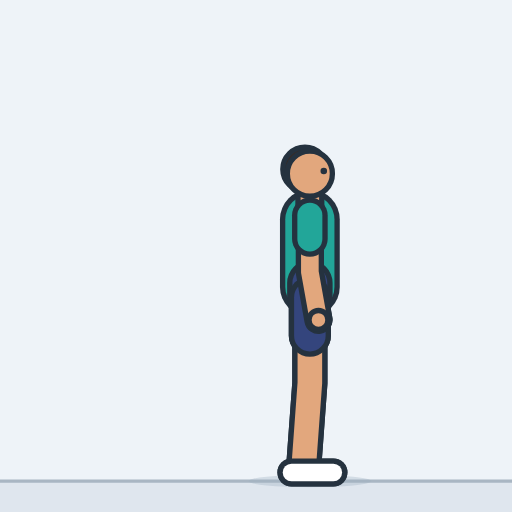
t = 0.00 s
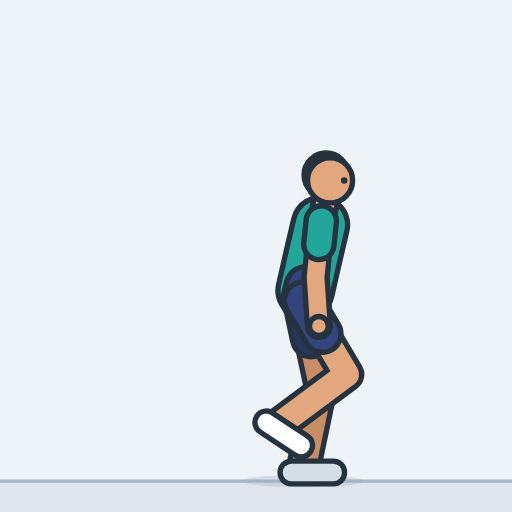
t = 0.49 s
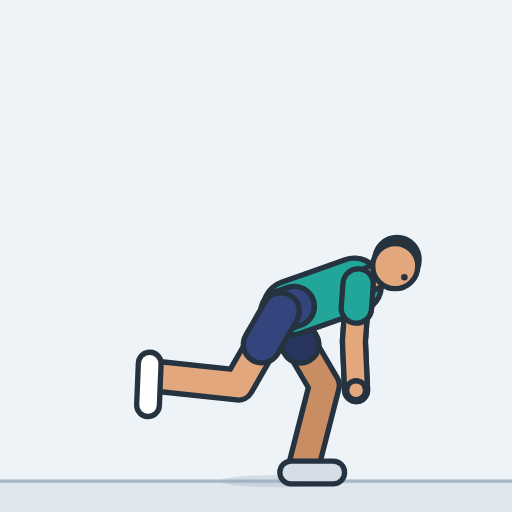
t = 1.01 s
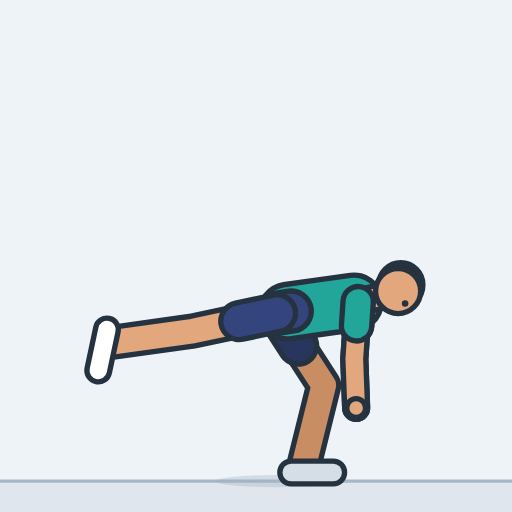
t = 1.49 s
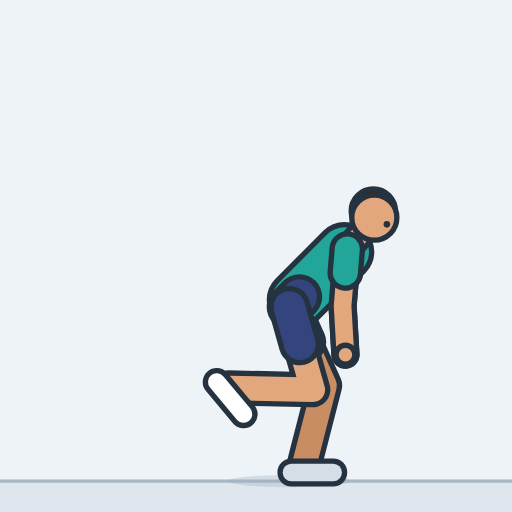
t = 2.01 s
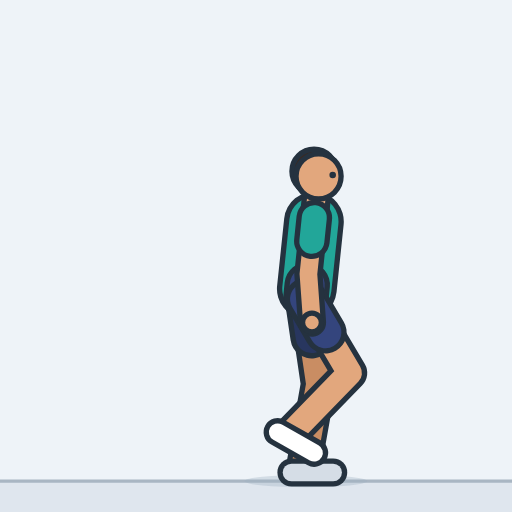
t = 2.45 s

The animated SVG that drew these frames (rendered in a browser with its animation timeline set to each time). Animation: 24 SMIL elements (animate=24); one cycle of 3.00 s, repeats indefinitely.

<svg xmlns="http://www.w3.org/2000/svg" width="260" height="260" viewBox="-151.3 -234.9 250 250" role="img" aria-label="Single-leg deadlift"><style>.s{display:none}@media (prefers-reduced-motion:reduce){.a{display:none}.s{display:inline}}polyline{fill:none;stroke-linecap:round;stroke-linejoin:round}</style><rect x="-151.3" y="-234.9" width="250" height="250" fill="#eef3f8"/><g class="a"><rect x="-151.3" y="0" width="250" height="15.1" fill="#dfe6ee"/><line x1="-151.3" y1="0" x2="98.7" y2="0" stroke="#a9b6c3" stroke-width="1.6"/><ellipse cx="0" cy="0" rx="30" ry="3" fill="#9fb0c0" opacity="0.35"><animate attributeName="cx" dur="3s" repeatCount="indefinite" values="0;0;-0.1;-0.3;-0.8;-1.4;-1.8;-1.9;-2;-2;-2.1;-2.4;-3.1;-4.5;-6.6;-8.3;-9.3;-9.8;-10;-10;-10;-10.2;-10.6;-11.3;-12.4;-13.9;-14.9;-15.5;-15.9;-16;-16;-16;-16;-16;-16;-16;-16;-16;-16;-16;-15.8;-15.5;-14.9;-14;-12.7;-11.5;-10.8;-10.3;-10.1;-10;-10;-10;-9.7;-9.1;-8;-6;-4;-2.9;-2.3;-2;-2;-2;-1.9;-1.7;-1.2;-0.6;-0.2;-0.1;0;0;0;0;0;0;0;0"/></ellipse><defs><polyline id="aarmL" points="0,-129.8 0,-102.1 4.2,-78.7"><animate attributeName="points" dur="3s" repeatCount="indefinite" values="0,-129.8 0,-102.1 4.2,-78.7;0,-129.8 0,-102.1 4.1,-78.7;0.1,-129.8 0,-102.1 4,-78.6;0.4,-129.7 -0.1,-102 3.7,-78.5;0.8,-129.4 -0.3,-101.7 3,-78.2;1.5,-129.1 -0.5,-101.4 2,-77.8;1.9,-128.8 -0.6,-101.2 1.4,-77.5;2.1,-128.7 -0.7,-101.1 1.1,-77.4;2.2,-128.6 -0.7,-101.1 1,-77.3;2.2,-128.6 -0.7,-101.1 1,-77.3;2.3,-128.6 -0.6,-101 1.1,-77.3;3,-128.3 0.2,-100.7 1.9,-77;4.8,-127.5 2,-100 3.6,-76.2;7.9,-125.7 5.2,-98.1 6.8,-74.4;12.4,-121.9 9.9,-94.2 11.4,-70.4;15.6,-117.9 13.2,-90.2 14.7,-66.3;17.3,-115.2 15,-87.4 16.4,-63.6;18,-113.8 15.7,-86 17.1,-62.2;18.3,-113.3 16,-85.6 17.3,-61.7;18.3,-113.3 16,-85.5 17.4,-61.7;18.4,-113.2 16.1,-85.4 17.4,-61.6;18.7,-112.6 16.4,-84.8 17.7,-61;19.4,-111.2 17.2,-83.4 18.5,-59.5;20.6,-108.4 18.5,-80.6 19.7,-56.8;22.2,-103.8 20.1,-75.9 21.3,-52;23.5,-97.4 21.4,-69.5 22.5,-45.6;23.8,-92.7 21.8,-64.8 22.8,-40.8;23.7,-89.7 21.8,-61.8 22.7,-37.8;23.7,-88.2 21.8,-60.3 22.6,-36.3;23.6,-87.6 21.7,-59.7 22.6,-35.7;23.6,-87.6 21.7,-59.6 22.6,-35.7;23.6,-87.6 21.7,-59.6 22.6,-35.7;23.6,-87.6 21.7,-59.6 22.6,-35.7;23.6,-87.6 21.7,-59.6 22.6,-35.7;23.6,-87.6 21.7,-59.6 22.6,-35.7;23.6,-87.6 21.7,-59.6 22.6,-35.7;23.6,-87.6 21.7,-59.6 22.6,-35.7;23.6,-87.6 21.7,-59.6 22.6,-35.7;23.6,-87.6 21.7,-59.7 22.6,-35.7;23.6,-87.8 21.7,-59.8 22.6,-35.9;23.7,-88.5 21.8,-60.6 22.7,-36.6;23.8,-90.1 21.8,-62.2 22.7,-38.2;23.8,-92.8 21.8,-64.9 22.8,-41;23.5,-97.1 21.5,-69.2 22.5,-45.3;22.5,-102.8 20.4,-75 21.5,-51.1;21,-107.5 18.8,-79.7 20.1,-55.8;19.8,-110.4 17.6,-82.6 18.9,-58.7;18.9,-112.1 16.7,-84.3 18,-60.5;18.5,-112.9 16.2,-85.2 17.6,-61.3;18.3,-113.2 16,-85.5 17.4,-61.6;18.3,-113.3 16,-85.5 17.4,-61.7;18.2,-113.4 15.9,-85.6 17.3,-61.8;17.9,-114 15.6,-86.3 17,-62.4;17,-115.7 14.6,-88 16.1,-64.1;15,-118.7 12.6,-91.1 14,-67.2;11.2,-123 8.6,-95.4 10.2,-71.6;7,-126.3 4.2,-98.7 5.9,-75;4.2,-127.8 1.4,-100.2 3.1,-76.5;2.8,-128.4 -0.1,-100.8 1.6,-77.1;2.3,-128.6 -0.6,-101 1.1,-77.3;2.2,-128.6 -0.7,-101.1 1,-77.3;2.2,-128.6 -0.7,-101.1 1,-77.4;2.1,-128.7 -0.7,-101.1 1.1,-77.4;1.8,-128.9 -0.6,-101.2 1.5,-77.6;1.4,-129.1 -0.4,-101.5 2.2,-77.9;0.7,-129.5 -0.2,-101.8 3.2,-78.3;0.3,-129.7 -0.1,-102 3.8,-78.5;0.1,-129.8 0,-102.1 4.1,-78.7;0,-129.8 0,-102.1 4.2,-78.7;0,-129.8 0,-102.1 4.2,-78.7;0,-129.8 0,-102.1 4.2,-78.7;0,-129.8 0,-102.1 4.2,-78.7;0,-129.8 0,-102.1 4.2,-78.7;0,-129.8 0,-102.1 4.2,-78.7;0,-129.8 0,-102.1 4.2,-78.7;0,-129.8 0,-102.1 4.2,-78.7"/></polyline><polyline id="asleeveL" points="0,-129.8 0,-118.2"><animate attributeName="points" dur="3s" repeatCount="indefinite" values="0,-129.8 0,-118.2;0,-129.8 0,-118.2;0.1,-129.8 0,-118.2;0.4,-129.7 0.2,-118;0.8,-129.4 0.4,-117.8;1.5,-129.1 0.7,-117.4;1.9,-128.8 0.8,-117.2;2.1,-128.7 0.9,-117.1;2.2,-128.6 1,-117.1;2.2,-128.6 1,-117;2.3,-128.6 1.1,-117;3,-128.3 1.8,-116.7;4.8,-127.5 3.6,-116;7.9,-125.7 6.8,-114.1;12.4,-121.9 11.3,-110.3;15.6,-117.9 14.6,-106.2;17.3,-115.2 16.3,-103.5;18,-113.8 17.1,-102.1;18.3,-113.3 17.3,-101.7;18.3,-113.3 17.3,-101.6;18.4,-113.2 17.4,-101.5;18.7,-112.6 17.7,-100.9;19.4,-111.2 18.5,-99.5;20.6,-108.4 19.7,-96.8;22.2,-103.8 21.3,-92.1;23.5,-97.4 22.6,-85.7;23.8,-92.7 23,-80.9;23.7,-89.7 22.9,-78;23.7,-88.2 22.9,-76.5;23.6,-87.6 22.8,-75.9;23.6,-87.6 22.8,-75.8;23.6,-87.6 22.8,-75.8;23.6,-87.6 22.8,-75.8;23.6,-87.6 22.8,-75.8;23.6,-87.6 22.8,-75.8;23.6,-87.6 22.8,-75.8;23.6,-87.6 22.8,-75.8;23.6,-87.6 22.8,-75.8;23.6,-87.6 22.8,-75.8;23.6,-87.8 22.8,-76;23.7,-88.5 22.9,-76.8;23.8,-90.1 22.9,-78.3;23.8,-92.8 23,-81.1;23.5,-97.1 22.6,-85.4;22.5,-102.8 21.6,-91.1;21,-107.5 20.1,-95.8;19.8,-110.4 18.9,-98.7;18.9,-112.1 18,-100.4;18.5,-112.9 17.5,-101.3;18.3,-113.2 17.3,-101.6;18.3,-113.3 17.3,-101.6;18.2,-113.4 17.3,-101.7;17.9,-114 16.9,-102.4;17,-115.7 16,-104.1;15,-118.7 14,-107.1;11.2,-123 10.1,-111.4;7,-126.3 5.8,-114.7;4.2,-127.8 3,-116.2;2.8,-128.4 1.6,-116.8;2.3,-128.6 1,-117;2.2,-128.6 1,-117;2.2,-128.6 1,-117.1;2.1,-128.7 0.9,-117.1;1.8,-128.9 0.8,-117.3;1.4,-129.1 0.6,-117.5;0.7,-129.5 0.3,-117.9;0.3,-129.7 0.1,-118.1;0.1,-129.8 0,-118.2;0,-129.8 0,-118.2;0,-129.8 0,-118.2;0,-129.8 0,-118.2;0,-129.8 0,-118.2;0,-129.8 0,-118.2;0,-129.8 0,-118.2;0,-129.8 0,-118.2;0,-129.8 0,-118.2"/></polyline><circle id="ahandL" r="4.6" cx="4.2" cy="-78.7"><animate attributeName="cx" dur="3s" repeatCount="indefinite" values="4.2;4.1;4;3.7;3;2;1.4;1.1;1;1;1.1;1.9;3.6;6.8;11.4;14.7;16.4;17.1;17.3;17.4;17.4;17.7;18.5;19.7;21.3;22.5;22.8;22.7;22.6;22.6;22.6;22.6;22.6;22.6;22.6;22.6;22.6;22.6;22.6;22.6;22.7;22.7;22.8;22.5;21.5;20.1;18.9;18;17.6;17.4;17.4;17.3;17;16.1;14;10.2;5.9;3.1;1.6;1.1;1;1;1.1;1.5;2.2;3.2;3.8;4.1;4.2;4.2;4.2;4.2;4.2;4.2;4.2;4.2"/><animate attributeName="cy" dur="3s" repeatCount="indefinite" values="-78.7;-78.7;-78.6;-78.5;-78.2;-77.8;-77.5;-77.4;-77.3;-77.3;-77.3;-77;-76.2;-74.4;-70.4;-66.3;-63.6;-62.2;-61.7;-61.7;-61.6;-61;-59.5;-56.8;-52;-45.6;-40.8;-37.8;-36.3;-35.7;-35.7;-35.7;-35.7;-35.7;-35.7;-35.7;-35.7;-35.7;-35.7;-35.9;-36.6;-38.2;-41;-45.3;-51.1;-55.8;-58.7;-60.5;-61.3;-61.6;-61.7;-61.8;-62.4;-64.1;-67.2;-71.6;-75;-76.5;-77.1;-77.3;-77.3;-77.4;-77.4;-77.6;-77.9;-78.3;-78.5;-78.7;-78.7;-78.7;-78.7;-78.7;-78.7;-78.7;-78.7;-78.7"/></circle><polyline id="alegL" points="0,-89.8 0,-47.9 -3,-7"><animate attributeName="points" dur="3s" repeatCount="indefinite" values="0,-89.8 0,-47.9 -3,-7;0,-89.8 0.1,-47.9 -3,-7;-0.1,-89.8 0.6,-47.8 -3,-7;-0.3,-89.7 1.4,-47.7 -3,-7;-0.8,-89.5 2.5,-47.6 -3,-7;-1.4,-89.2 3.5,-47.5 -3,-7;-1.8,-89 4,-47.4 -3,-7;-1.9,-88.9 4.2,-47.3 -3,-7;-2,-88.9 4.2,-47.3 -3,-7;-2,-88.8 4.2,-47.3 -3,-7;-2.1,-88.8 4.3,-47.3 -3,-7;-2.4,-88.7 4.6,-47.3 -3,-7;-3.1,-88.3 5.2,-47.2 -3,-7;-4.5,-87.7 5.9,-47 -3,-7;-6.6,-86.7 6.7,-46.8 -3,-7;-8.3,-85.8 7,-46.7 -3,-7;-9.3,-85.3 7.1,-46.7 -3,-7;-9.8,-85.1 7.2,-46.7 -3,-7;-10,-85 7.2,-46.7 -3,-7;-10,-85 7.2,-46.7 -3,-7;-10,-85 7.2,-46.7 -3,-7;-10.2,-84.9 7.2,-46.7 -3,-7;-10.6,-84.7 7.2,-46.7 -3,-7;-11.3,-84.4 7.2,-46.7 -3,-7;-12.4,-83.8 7.2,-46.7 -3,-7;-13.9,-83.1 7.1,-46.7 -3.1,-7;-14.9,-82.5 7,-46.7 -3.1,-7;-15.5,-82.2 6.9,-46.7 -3.1,-7;-15.9,-82.1 6.9,-46.8 -3.1,-7;-16,-82 6.9,-46.8 -3.1,-7;-16,-82 6.8,-46.8 -3.1,-7;-16,-82 6.8,-46.8 -3.1,-7;-16,-82 6.8,-46.8 -3.1,-7;-16,-82 6.8,-46.8 -3.1,-7;-16,-82 6.8,-46.8 -3.1,-7;-16,-82 6.8,-46.8 -3.1,-7;-16,-82 6.8,-46.8 -3.1,-7;-16,-82 6.8,-46.8 -3.1,-7;-16,-82 6.8,-46.8 -3.1,-7;-16,-82 6.9,-46.8 -3.1,-7;-15.8,-82.1 6.9,-46.8 -3.1,-7;-15.5,-82.3 6.9,-46.7 -3.1,-7;-14.9,-82.6 7,-46.7 -3.1,-7;-14,-83 7.1,-46.7 -3.1,-7;-12.7,-83.7 7.2,-46.7 -3,-7;-11.5,-84.2 7.2,-46.7 -3,-7;-10.8,-84.6 7.2,-46.7 -3,-7;-10.3,-84.8 7.2,-46.7 -3,-7;-10.1,-85 7.2,-46.7 -3,-7;-10,-85 7.2,-46.7 -3,-7;-10,-85 7.2,-46.7 -3,-7;-10,-85 7.2,-46.7 -3,-7;-9.7,-85.1 7.2,-46.7 -3,-7;-9.1,-85.4 7.1,-46.7 -3,-7;-8,-86 7,-46.7 -3,-7;-6,-86.9 6.5,-46.9 -3,-7;-4,-87.9 5.7,-47 -3,-7;-2.9,-88.4 5,-47.2 -3,-7;-2.3,-88.7 4.5,-47.3 -3,-7;-2,-88.8 4.3,-47.3 -3,-7;-2,-88.8 4.2,-47.3 -3,-7;-2,-88.9 4.2,-47.3 -3,-7;-1.9,-88.9 4.1,-47.4 -3,-7;-1.7,-89 3.9,-47.4 -3,-7;-1.2,-89.2 3.3,-47.5 -3,-7;-0.6,-89.5 2.2,-47.6 -3,-7;-0.2,-89.7 1.2,-47.8 -3,-7;-0.1,-89.8 0.4,-47.8 -3,-7;0,-89.8 0.1,-47.9 -3,-7;0,-89.8 0,-47.9 -3,-7;0,-89.8 0,-47.9 -3,-7;0,-89.8 0,-47.9 -3,-7;0,-89.8 0,-47.9 -3,-7;0,-89.8 0,-47.9 -3,-7;0,-89.8 0,-47.9 -3,-7;0,-89.8 0,-47.9 -3,-7"/></polyline><polyline id="ashortsL" points="0,-89.8 0,-71"><animate attributeName="points" dur="3s" repeatCount="indefinite" values="0,-89.8 0,-71;0,-89.8 0,-71;-0.1,-89.8 0.2,-70.9;-0.3,-89.7 0.5,-70.8;-0.8,-89.5 0.7,-70.6;-1.4,-89.2 0.8,-70.4;-1.8,-89 0.8,-70.3;-1.9,-88.9 0.8,-70.2;-2,-88.9 0.8,-70.2;-2,-88.8 0.8,-70.2;-2.1,-88.8 0.8,-70.1;-2.4,-88.7 0.8,-70;-3.1,-88.3 0.6,-69.8;-4.5,-87.7 0.2,-69.4;-6.6,-86.7 -0.6,-68.7;-8.3,-85.8 -1.4,-68.2;-9.3,-85.3 -1.9,-67.9;-9.8,-85.1 -2.2,-67.8;-10,-85 -2.3,-67.8;-10,-85 -2.3,-67.8;-10,-85 -2.3,-67.7;-10.2,-84.9 -2.4,-67.7;-10.6,-84.7 -2.6,-67.6;-11.3,-84.4 -3,-67.4;-12.4,-83.8 -3.6,-67.1;-13.9,-83.1 -4.4,-66.7;-14.9,-82.5 -5.1,-66.4;-15.5,-82.2 -5.4,-66.3;-15.9,-82.1 -5.6,-66.2;-16,-82 -5.7,-66.1;-16,-82 -5.7,-66.1;-16,-82 -5.7,-66.1;-16,-82 -5.7,-66.1;-16,-82 -5.7,-66.1;-16,-82 -5.7,-66.1;-16,-82 -5.7,-66.1;-16,-82 -5.7,-66.1;-16,-82 -5.7,-66.1;-16,-82 -5.7,-66.1;-16,-82 -5.7,-66.2;-15.8,-82.1 -5.6,-66.2;-15.5,-82.3 -5.4,-66.3;-14.9,-82.6 -5,-66.4;-14,-83 -4.5,-66.7;-12.7,-83.7 -3.7,-67;-11.5,-84.2 -3.1,-67.3;-10.8,-84.6 -2.7,-67.5;-10.3,-84.8 -2.4,-67.7;-10.1,-85 -2.3,-67.7;-10,-85 -2.3,-67.8;-10,-85 -2.3,-67.8;-10,-85 -2.3,-67.8;-9.7,-85.1 -2.1,-67.8;-9.1,-85.4 -1.8,-68;-8,-86 -1.2,-68.3;-6,-86.9 -0.4,-68.9;-4,-87.9 0.4,-69.5;-2.9,-88.4 0.7,-69.9;-2.3,-88.7 0.8,-70.1;-2,-88.8 0.8,-70.2;-2,-88.8 0.8,-70.2;-2,-88.9 0.8,-70.2;-1.9,-88.9 0.8,-70.2;-1.7,-89 0.8,-70.3;-1.2,-89.2 0.8,-70.5;-0.6,-89.5 0.6,-70.7;-0.2,-89.7 0.4,-70.8;-0.1,-89.8 0.1,-70.9;0,-89.8 0,-71;0,-89.8 0,-71;0,-89.8 0,-71;0,-89.8 0,-71;0,-89.8 0,-71;0,-89.8 0,-71;0,-89.8 0,-71;0,-89.8 0,-71"/></polyline><polyline id="afootL" points="-9,-4.2 11.5,-4.2"><animate attributeName="points" dur="3s" repeatCount="indefinite" values="-9,-4.2 11.5,-4.2;-9,-4.2 11.4,-4.2;-9,-4.2 11.4,-4.2;-9,-4.2 11.4,-4.2;-9,-4.2 11.4,-4.2;-9,-4.2 11.4,-4.2;-9,-4.2 11.4,-4.2;-9,-4.2 11.4,-4.2;-9,-4.2 11.4,-4.2;-9,-4.2 11.4,-4.2;-9,-4.2 11.4,-4.2;-9,-4.2 11.4,-4.2;-9,-4.2 11.4,-4.2;-9,-4.2 11.4,-4.2;-9,-4.2 11.4,-4.2;-9,-4.2 11.4,-4.2;-9,-4.2 11.4,-4.2;-9,-4.2 11.4,-4.2;-9,-4.2 11.4,-4.2;-9,-4.2 11.4,-4.2;-9,-4.2 11.4,-4.2;-9,-4.2 11.4,-4.2;-9,-4.2 11.4,-4.2;-9,-4.2 11.4,-4.2;-9,-4.2 11.4,-4.2;-9.1,-4.2 11.4,-4.2;-9.1,-4.2 11.4,-4.2;-9.1,-4.2 11.4,-4.2;-9.1,-4.2 11.4,-4.2;-9.1,-4.2 11.4,-4.2;-9.1,-4.2 11.4,-4.2;-9.1,-4.2 11.4,-4.2;-9.1,-4.2 11.4,-4.2;-9.1,-4.2 11.4,-4.2;-9.1,-4.2 11.4,-4.2;-9.1,-4.2 11.4,-4.2;-9.1,-4.2 11.4,-4.2;-9.1,-4.2 11.4,-4.2;-9.1,-4.2 11.4,-4.2;-9.1,-4.2 11.4,-4.2;-9.1,-4.2 11.4,-4.2;-9.1,-4.2 11.4,-4.2;-9.1,-4.2 11.4,-4.2;-9.1,-4.2 11.4,-4.2;-9,-4.2 11.4,-4.2;-9,-4.2 11.4,-4.2;-9,-4.2 11.4,-4.2;-9,-4.2 11.4,-4.2;-9,-4.2 11.4,-4.2;-9,-4.2 11.4,-4.2;-9,-4.2 11.4,-4.2;-9,-4.2 11.4,-4.2;-9,-4.2 11.4,-4.2;-9,-4.2 11.4,-4.2;-9,-4.2 11.4,-4.2;-9,-4.2 11.4,-4.2;-9,-4.2 11.4,-4.2;-9,-4.2 11.4,-4.2;-9,-4.2 11.4,-4.2;-9,-4.2 11.4,-4.2;-9,-4.2 11.4,-4.2;-9,-4.2 11.4,-4.2;-9,-4.2 11.4,-4.2;-9,-4.2 11.4,-4.2;-9,-4.2 11.4,-4.2;-9,-4.2 11.4,-4.2;-9,-4.2 11.4,-4.2;-9,-4.2 11.4,-4.2;-9,-4.2 11.4,-4.2;-9,-4.2 11.5,-4.2;-9,-4.2 11.5,-4.2;-9,-4.2 11.5,-4.2;-9,-4.2 11.5,-4.2;-9,-4.2 11.5,-4.2;-9,-4.2 11.5,-4.2;-9,-4.2 11.5,-4.2"/></polyline><polyline id="atorso" points="0,-94.8 0,-111.8 0,-127.8"><animate attributeName="points" dur="3s" repeatCount="indefinite" values="0,-94.8 0,-111.8 0,-127.8;0,-94.8 0,-111.8 0,-127.8;-0.1,-94.8 0,-111.8 0.1,-127.8;-0.2,-94.7 0,-111.7 0.3,-127.7;-0.6,-94.5 0.1,-111.5 0.8,-127.4;-1,-94.2 0.2,-111.1 1.4,-127.1;-1.3,-94 0.3,-110.9 1.7,-126.8;-1.4,-93.9 0.3,-110.8 1.9,-126.7;-1.5,-93.8 0.3,-110.7 2,-126.6;-1.5,-93.8 0.3,-110.7 2,-126.6;-1.5,-93.8 0.4,-110.7 2.1,-126.6;-1.7,-93.6 0.6,-110.5 2.8,-126.3;-2.1,-93.2 1.2,-109.9 4.4,-125.6;-2.9,-92.4 2.3,-108.6 7.3,-123.8;-4.2,-91.1 3.9,-106 11.4,-120.1;-5.3,-89.8 4.9,-103.4 14.4,-116.3;-6,-89.1 5.3,-101.7 16,-113.7;-6.3,-88.7 5.5,-100.9 16.6,-112.3;-6.5,-88.5 5.6,-100.6 16.9,-111.9;-6.5,-88.5 5.6,-100.6 16.9,-111.9;-6.5,-88.5 5.6,-100.5 16.9,-111.8;-6.6,-88.4 5.7,-100.1 17.2,-111.2;-6.8,-88 5.9,-99.3 17.9,-109.9;-7.3,-87.4 6.3,-97.6 19,-107.2;-8.1,-86.3 6.6,-94.8 20.5,-102.8;-9.2,-84.8 6.6,-90.9 21.6,-96.7;-10.1,-83.8 6.4,-88.1 21.8,-92.2;-10.6,-83.2 6.1,-86.4 21.8,-89.4;-10.9,-82.8 5.9,-85.4 21.7,-87.9;-11,-82.7 5.8,-85.1 21.6,-87.4;-11,-82.7 5.8,-85.1 21.6,-87.3;-11,-82.7 5.8,-85.1 21.6,-87.3;-11,-82.7 5.8,-85.1 21.6,-87.3;-11,-82.7 5.8,-85.1 21.6,-87.3;-11,-82.7 5.8,-85.1 21.6,-87.3;-11,-82.7 5.8,-85.1 21.6,-87.3;-11,-82.7 5.8,-85.1 21.6,-87.3;-11,-82.7 5.8,-85.1 21.6,-87.3;-11,-82.7 5.8,-85.1 21.6,-87.3;-11,-82.7 5.8,-85.2 21.6,-87.5;-10.9,-82.9 5.9,-85.6 21.7,-88.2;-10.6,-83.2 6.1,-86.6 21.8,-89.7;-10,-83.8 6.4,-88.2 21.8,-92.3;-9.3,-84.8 6.6,-90.8 21.6,-96.4;-8.3,-86.1 6.7,-94.2 20.7,-101.9;-7.5,-87.1 6.4,-97 19.4,-106.3;-7,-87.8 6,-98.8 18.3,-109.1;-6.7,-88.2 5.8,-99.8 17.5,-110.7;-6.5,-88.4 5.6,-100.3 17.1,-111.5;-6.5,-88.5 5.6,-100.5 16.9,-111.8;-6.5,-88.5 5.6,-100.6 16.9,-111.9;-6.4,-88.6 5.5,-100.6 16.8,-112;-6.3,-88.7 5.5,-101 16.5,-112.6;-5.9,-89.2 5.2,-102.1 15.7,-114.2;-5.1,-90.1 4.7,-104 13.9,-117.1;-3.8,-91.4 3.5,-106.8 10.4,-121.2;-2.7,-92.7 2,-109 6.4,-124.4;-2,-93.4 1,-110.1 3.9,-125.8;-1.6,-93.7 0.5,-110.6 2.5,-126.4;-1.5,-93.8 0.3,-110.7 2,-126.6;-1.5,-93.8 0.3,-110.7 2,-126.6;-1.5,-93.8 0.3,-110.7 2,-126.7;-1.4,-93.9 0.3,-110.8 1.9,-126.7;-1.2,-94 0.3,-110.9 1.7,-126.9;-0.9,-94.2 0.2,-111.2 1.2,-127.2;-0.5,-94.5 0.1,-111.5 0.6,-127.5;-0.2,-94.7 0,-111.7 0.2,-127.7;0,-94.8 0,-111.8 0.1,-127.8;0,-94.8 0,-111.8 0,-127.8;0,-94.8 0,-111.8 0,-127.8;0,-94.8 0,-111.8 0,-127.8;0,-94.8 0,-111.8 0,-127.8;0,-94.8 0,-111.8 0,-127.8;0,-94.8 0,-111.8 0,-127.8;0,-94.8 0,-111.8 0,-127.8;0,-94.8 0,-111.8 0,-127.8"/></polyline><polyline id="apelvis" points="0,-89.8 0,-96.8 0,-89.8"><animate attributeName="points" dur="3s" repeatCount="indefinite" values="0,-89.8 0,-96.8 0,-89.8;0,-89.8 0,-96.8 0,-89.8;-0.1,-89.8 -0.1,-96.8 -0.1,-89.8;-0.3,-89.7 -0.2,-96.7 -0.3,-89.7;-0.8,-89.5 -0.5,-96.5 -0.8,-89.5;-1.4,-89.2 -0.9,-96.1 -1.4,-89.2;-1.8,-89 -1.1,-95.9 -1.8,-89;-1.9,-88.9 -1.2,-95.8 -1.9,-88.9;-2,-88.9 -1.3,-95.8 -2,-88.9;-2,-88.8 -1.3,-95.8 -2,-88.8;-2.1,-88.8 -1.3,-95.8 -2.1,-88.8;-2.4,-88.7 -1.4,-95.6 -2.4,-88.7;-3.1,-88.3 -1.7,-95.2 -3.1,-88.3;-4.5,-87.7 -2.3,-94.3 -4.5,-87.7;-6.6,-86.7 -3.3,-92.8 -6.6,-86.7;-8.3,-85.8 -4.1,-91.4 -8.3,-85.8;-9.3,-85.3 -4.7,-90.5 -9.3,-85.3;-9.8,-85.1 -5,-90.1 -9.8,-85.1;-10,-85 -5,-90 -10,-85;-10,-85 -5.1,-89.9 -10,-85;-10,-85 -5.1,-89.9 -10,-85;-10.2,-84.9 -5.1,-89.8 -10.2,-84.9;-10.6,-84.7 -5.3,-89.3 -10.6,-84.7;-11.3,-84.4 -5.7,-88.6 -11.3,-84.4;-12.4,-83.8 -6.4,-87.3 -12.4,-83.8;-13.9,-83.1 -7.4,-85.6 -13.9,-83.1;-14.9,-82.5 -8.1,-84.3 -14.9,-82.5;-15.5,-82.2 -8.7,-83.5 -15.5,-82.2;-15.9,-82.1 -8.9,-83.1 -15.9,-82.1;-16,-82 -9.1,-83 -16,-82;-16,-82 -9.1,-83 -16,-82;-16,-82 -9.1,-83 -16,-82;-16,-82 -9.1,-83 -16,-82;-16,-82 -9.1,-83 -16,-82;-16,-82 -9.1,-83 -16,-82;-16,-82 -9.1,-83 -16,-82;-16,-82 -9.1,-83 -16,-82;-16,-82 -9.1,-83 -16,-82;-16,-82 -9.1,-83 -16,-82;-16,-82 -9,-83 -16,-82;-15.8,-82.1 -8.9,-83.2 -15.8,-82.1;-15.5,-82.3 -8.6,-83.6 -15.5,-82.3;-14.9,-82.6 -8.1,-84.4 -14.9,-82.6;-14,-83 -7.4,-85.5 -14,-83;-12.7,-83.7 -6.5,-87 -12.7,-83.7;-11.5,-84.2 -5.8,-88.3 -11.5,-84.2;-10.8,-84.6 -5.4,-89.1 -10.8,-84.6;-10.3,-84.8 -5.2,-89.6 -10.3,-84.8;-10.1,-85 -5.1,-89.8 -10.1,-85;-10,-85 -5.1,-89.9 -10,-85;-10,-85 -5.1,-89.9 -10,-85;-10,-85 -5,-90 -10,-85;-9.7,-85.1 -4.9,-90.2 -9.7,-85.1;-9.1,-85.4 -4.6,-90.7 -9.1,-85.4;-8,-86 -3.9,-91.7 -8,-86;-6,-86.9 -3,-93.2 -6,-86.9;-4,-87.9 -2.1,-94.6 -4,-87.9;-2.9,-88.4 -1.6,-95.3 -2.9,-88.4;-2.3,-88.7 -1.4,-95.7 -2.3,-88.7;-2,-88.8 -1.3,-95.8 -2,-88.8;-2,-88.8 -1.3,-95.8 -2,-88.8;-2,-88.9 -1.3,-95.8 -2,-88.9;-1.9,-88.9 -1.2,-95.9 -1.9,-88.9;-1.7,-89 -1.1,-96 -1.7,-89;-1.2,-89.2 -0.8,-96.2 -1.2,-89.2;-0.6,-89.5 -0.4,-96.5 -0.6,-89.5;-0.2,-89.7 -0.2,-96.7 -0.2,-89.7;-0.1,-89.8 0,-96.8 -0.1,-89.8;0,-89.8 0,-96.8 0,-89.8;0,-89.8 0,-96.8 0,-89.8;0,-89.8 0,-96.8 0,-89.8;0,-89.8 0,-96.8 0,-89.8;0,-89.8 0,-96.8 0,-89.8;0,-89.8 0,-96.8 0,-89.8;0,-89.8 0,-96.8 0,-89.8;0,-89.8 0,-96.8 0,-89.8"/></polyline><polyline id="aneck" points="0,-131.8 0,-141.8"><animate attributeName="points" dur="3s" repeatCount="indefinite" values="0,-131.8 0,-141.8;0,-131.8 0,-141.8;0.1,-131.8 0.2,-141.8;0.4,-131.7 0.6,-141.7;0.9,-131.4 1.3,-141.4;1.6,-131.1 2.4,-141;2.1,-130.8 3,-140.8;2.3,-130.7 3.3,-140.6;2.4,-130.6 3.4,-140.6;2.4,-130.6 3.4,-140.6;2.5,-130.6 3.6,-140.5;3.3,-130.3 4.6,-140.2;5.2,-129.5 7.1,-139.3;8.5,-127.6 11.4,-137.2;13.3,-123.6 17.7,-132.6;16.8,-119.5 22.4,-127.7;18.6,-116.7 24.8,-124.5;19.4,-115.2 25.9,-122.8;19.7,-114.7 26.3,-122.2;19.7,-114.7 26.3,-122.2;19.8,-114.6 26.4,-122;20.1,-114 26.9,-121.3;20.9,-112.5 27.9,-119.6;22.2,-109.6 29.8,-116.2;23.9,-104.8 32.2,-110.4;25.3,-98.1 34.3,-102.5;25.7,-93.2 35.1,-96.6;25.7,-90.1 35.3,-93;25.6,-88.5 35.3,-91.1;25.6,-87.9 35.3,-90.4;25.6,-87.8 35.3,-90.3;25.6,-87.8 35.3,-90.3;25.6,-87.8 35.3,-90.3;25.6,-87.8 35.3,-90.3;25.6,-87.8 35.3,-90.3;25.6,-87.8 35.3,-90.3;25.6,-87.8 35.3,-90.3;25.6,-87.8 35.3,-90.3;25.6,-87.9 35.3,-90.3;25.6,-88.1 35.3,-90.5;25.7,-88.8 35.3,-91.4;25.7,-90.5 35.2,-93.4;25.7,-93.4 35,-96.8;25.4,-97.8 34.3,-102.1;24.2,-103.8 32.5,-109.3;22.6,-108.6 30.3,-115;21.3,-111.7 28.5,-118.6;20.4,-113.5 27.3,-120.7;19.9,-114.3 26.6,-121.8;19.7,-114.7 26.3,-122.1;19.7,-114.7 26.3,-122.2;19.6,-114.8 26.2,-122.3;19.3,-115.5 25.8,-123.1;18.3,-117.2 24.4,-125.1;16.1,-120.4 21.5,-128.8;12.1,-124.8 16.1,-134;7.5,-128.2 10.1,-137.9;4.6,-129.8 6.3,-139.6;3,-130.4 4.3,-140.3;2.5,-130.6 3.5,-140.5;2.4,-130.6 3.4,-140.6;2.4,-130.6 3.4,-140.6;2.3,-130.7 3.3,-140.6;2,-130.8 2.9,-140.8;1.5,-131.1 2.1,-141.1;0.8,-131.5 1.1,-141.5;0.3,-131.7 0.4,-141.7;0.1,-131.8 0.1,-141.8;0,-131.8 0,-141.8;0,-131.8 0,-141.8;0,-131.8 0,-141.8;0,-131.8 0,-141.8;0,-131.8 0,-141.8;0,-131.8 0,-141.8;0,-131.8 0,-141.8;0,-131.8 0,-141.8"/></polyline><circle id="ahair" r="10.8" cx="-2.4" cy="-152.3"><animate attributeName="cx" dur="3s" repeatCount="indefinite" values="-2.4;-2.4;-2.2;-1.7;-0.7;0.7;1.6;2;2.1;2.1;2.4;3.6;6.6;12;19.9;25.9;29.1;30.5;31;31;31.1;31.7;33.2;35.6;39;42.2;43.6;44.2;44.4;44.4;44.4;44.4;44.4;44.4;44.4;44.4;44.4;44.4;44.4;44.4;44.4;44.1;43.6;42.3;39.5;36.4;33.9;32.3;31.4;31;31;30.9;30.3;28.5;24.7;17.9;10.4;5.6;3.2;2.3;2.1;2.1;1.9;1.4;0.4;-1;-1.9;-2.3;-2.4;-2.4;-2.4;-2.4;-2.4;-2.4;-2.4;-2.4"/><animate attributeName="cy" dur="3s" repeatCount="indefinite" values="-152.3;-152.3;-152.3;-152.2;-152;-151.6;-151.4;-151.3;-151.2;-151.2;-151.2;-150.9;-150;-147.9;-143.1;-137.9;-134.3;-132.5;-131.9;-131.8;-131.7;-130.9;-129;-125.2;-118.7;-109.8;-103.1;-98.9;-96.7;-95.9;-95.8;-95.8;-95.8;-95.8;-95.8;-95.8;-95.8;-95.8;-95.8;-96.1;-97.1;-99.4;-103.3;-109.4;-117.4;-123.9;-127.9;-130.2;-131.4;-131.8;-131.8;-132;-132.8;-135;-139.1;-144.6;-148.6;-150.3;-151;-151.2;-151.2;-151.2;-151.3;-151.4;-151.7;-152;-152.2;-152.3;-152.3;-152.3;-152.3;-152.3;-152.3;-152.3;-152.3;-152.3"/></circle><circle id="ahead" r="11" cx="0" cy="-150.1"><animate attributeName="cx" dur="3s" repeatCount="indefinite" values="0;0;0.2;0.7;1.6;2.9;3.8;4.2;4.3;4.3;4.5;5.7;8.6;13.7;21.2;26.8;29.7;31.1;31.5;31.5;31.6;32.2;33.5;35.7;38.7;41.4;42.6;43;43.1;43.1;43.1;43.1;43.1;43.1;43.1;43.1;43.1;43.1;43.1;43.1;43.1;43;42.6;41.5;39.2;36.4;34.2;32.7;31.8;31.5;31.5;31.4;30.8;29.2;25.7;19.3;12.2;7.7;5.3;4.4;4.3;4.3;4.1;3.6;2.7;1.4;0.5;0.1;0;0;0;0;0;0;0;0"/><animate attributeName="cy" dur="3s" repeatCount="indefinite" values="-150.1;-150.1;-150.1;-149.9;-149.7;-149.3;-149;-148.8;-148.8;-148.8;-148.7;-148.4;-147.4;-145.1;-140.1;-134.7;-131.1;-129.3;-128.7;-128.6;-128.4;-127.7;-125.7;-121.9;-115.4;-106.6;-100;-95.8;-93.7;-92.9;-92.8;-92.8;-92.8;-92.8;-92.8;-92.8;-92.8;-92.8;-92.8;-93.1;-94.1;-96.3;-100.2;-106.2;-114.2;-120.6;-124.6;-127;-128.1;-128.5;-128.6;-128.7;-129.6;-131.9;-135.9;-141.6;-145.9;-147.8;-148.5;-148.7;-148.8;-148.8;-148.8;-149;-149.4;-149.8;-150;-150.1;-150.1;-150.1;-150.1;-150.1;-150.1;-150.1;-150.1;-150.1"/></circle><circle id="aeyeR" r="1.6" cx="6.8" cy="-151.4"><animate attributeName="cx" dur="3s" repeatCount="indefinite" values="6.8;6.8;7;7.5;8.5;9.8;10.7;11.1;11.2;11.2;11.5;12.7;15.5;20.6;28;33.3;36;37.2;37.6;37.6;37.7;38.2;39.4;41.4;43.9;46;46.6;46.6;46.5;46.5;46.5;46.5;46.5;46.5;46.5;46.5;46.5;46.5;46.5;46.5;46.5;46.6;46.6;46;44.3;42;40;38.7;37.9;37.7;37.6;37.6;37;35.5;32.2;26.1;19.1;14.6;12.2;11.3;11.2;11.2;11;10.5;9.6;8.2;7.4;7;6.8;6.8;6.8;6.8;6.8;6.8;6.8;6.8"/><animate attributeName="cy" dur="3s" repeatCount="indefinite" values="-151.4;-151.4;-151.3;-151.1;-150.7;-150.1;-149.7;-149.4;-149.4;-149.4;-149.3;-148.8;-147.5;-144.5;-138.4;-132.2;-128.2;-126.1;-125.4;-125.3;-125.2;-124.3;-122.1;-117.9;-110.8;-101.3;-94.3;-89.9;-87.7;-86.8;-86.7;-86.7;-86.7;-86.7;-86.7;-86.7;-86.7;-86.7;-86.7;-87;-88.1;-90.4;-94.5;-100.9;-109.5;-116.5;-120.9;-123.5;-124.8;-125.3;-125.3;-125.5;-126.4;-129;-133.6;-140.2;-145.5;-147.9;-149;-149.3;-149.4;-149.4;-149.5;-149.7;-150.2;-150.8;-151.2;-151.4;-151.4;-151.4;-151.4;-151.4;-151.4;-151.4;-151.4;-151.4"/></circle><polyline id="alegR" points="0,-89.8 0,-47.9 -3,-7"><animate attributeName="points" dur="3s" repeatCount="indefinite" values="0,-89.8 0,-47.9 -3,-7;0,-89.8 1.1,-47.9 -3,-7.1;-0.1,-89.8 4.5,-48.1 -3.4,-7.9;-0.3,-89.7 8.8,-48.7 -4.3,-9.9;-0.8,-89.5 13.3,-49.9 -5.9,-13.7;-1.4,-89.2 17,-51.4 -7.7,-18.7;-1.8,-89 18.6,-52.3 -8.7,-21.7;-1.9,-88.9 19.3,-52.7 -9.1,-23.1;-2,-88.9 19.5,-52.8 -9.2,-23.5;-2,-88.8 19.5,-52.8 -9.2,-23.6;-2.1,-88.8 19.5,-52.8 -9.5,-23.7;-2.4,-88.7 19.2,-52.7 -10.6,-24.6;-3.1,-88.3 18.5,-52.3 -13.5,-26.7;-4.5,-87.7 16.6,-51.4 -18.7,-30.5;-6.6,-86.7 12.3,-49.1 -26.7,-36.4;-8.3,-85.8 7.3,-46.8 -33.2,-41.1;-9.3,-85.3 3.9,-45.5 -37.1,-43.8;-9.8,-85.1 2,-44.8 -38.9,-45.1;-10,-85 1.5,-44.6 -39.5,-45.5;-10,-85 1.4,-44.6 -39.6,-45.5;-10,-85 1.2,-44.5 -39.7,-45.4;-10.2,-84.9 0.4,-44.3 -40.5,-44.9;-10.6,-84.7 -1.8,-43.7 -42.8,-44;-11.3,-84.4 -6.7,-42.6 -47.7,-43;-12.4,-83.8 -16.6,-42 -57.5,-43.8;-13.9,-83.1 -31.9,-45.1 -72.7,-49.4;-14.9,-82.5 -43.9,-52.2 -84.6,-56.8;-15.5,-82.2 -51.2,-60.1 -92.1,-62.6;-15.9,-82.1 -55,-67 -96,-66;-16,-82 -56.7,-71.8 -97.4,-67.4;-16,-82 -57.1,-73.3 -97.6,-67.6;-16,-82 -57.1,-73.3 -97.6,-67.6;-16,-82 -57.1,-73.3 -97.6,-67.6;-16,-82 -57.1,-73.3 -97.6,-67.6;-16,-82 -57.1,-73.3 -97.6,-67.6;-16,-82 -57.1,-73.3 -97.6,-67.6;-16,-82 -57.1,-73.3 -97.6,-67.6;-16,-82 -57.1,-73.3 -97.6,-67.6;-16,-82 -57,-73.1 -97.6,-67.6;-16,-82 -56.3,-70.4 -97.1,-67.1;-15.8,-82.1 -54.3,-65.4 -95.3,-65.3;-15.5,-82.3 -50.3,-58.8 -91.2,-61.7;-14.9,-82.6 -43.3,-51.6 -84,-56;-14,-83 -32.3,-45.3 -73.1,-49.2;-12.7,-83.7 -18.3,-42.1 -59.2,-43.7;-11.5,-84.2 -8.2,-42.4 -49.2,-42.5;-10.8,-84.6 -2.9,-43.4 -43.8,-43.3;-10.3,-84.8 -0.2,-44.1 -41.2,-44.5;-10.1,-85 0.9,-44.4 -40,-45.2;-10,-85 1.3,-44.6 -39.6,-45.5;-10,-85 1.4,-44.6 -39.6,-45.5;-10,-85 1.5,-44.6 -39.4,-45.4;-9.7,-85.1 2.4,-44.9 -38.6,-44.9;-9.1,-85.4 4.6,-45.7 -36.3,-43.2;-8,-86 8.4,-47.3 -31.9,-40.1;-6,-86.9 13.6,-49.8 -24.5,-34.8;-4,-87.9 17.3,-51.7 -17.1,-29.4;-2.9,-88.4 18.8,-52.5 -12.6,-26;-2.3,-88.7 19.3,-52.7 -10.2,-24.3;-2,-88.8 19.5,-52.8 -9.3,-23.7;-2,-88.8 19.5,-52.8 -9.2,-23.6;-2,-88.9 19.5,-52.8 -9.2,-23.5;-1.9,-88.9 19.2,-52.6 -9,-22.8;-1.7,-89 18.3,-52.1 -8.5,-21.1;-1.2,-89.2 16.3,-51.1 -7.3,-17.6;-0.6,-89.5 12.2,-49.6 -5.4,-12.5;-0.2,-89.7 7.7,-48.5 -4,-9.2;-0.1,-89.8 3.5,-48 -3.3,-7.6;0,-89.8 0.6,-47.9 -3,-7;0,-89.8 0,-47.9 -3,-7;0,-89.8 0,-47.9 -3,-7;0,-89.8 0,-47.9 -3,-7;0,-89.8 0,-47.9 -3,-7;0,-89.8 0,-47.9 -3,-7;0,-89.8 0,-47.9 -3,-7;0,-89.8 0,-47.9 -3,-7"/></polyline><polyline id="ashortsR" points="0,-89.8 0,-71"><animate attributeName="points" dur="3s" repeatCount="indefinite" values="0,-89.8 0,-71;0,-89.8 0.5,-71;-0.1,-89.8 2,-71;-0.3,-89.7 3.8,-71.2;-0.8,-89.5 5.6,-71.7;-1.4,-89.2 6.9,-72.2;-1.8,-89 7.4,-72.5;-1.9,-88.9 7.6,-72.6;-2,-88.9 7.7,-72.6;-2,-88.8 7.7,-72.6;-2.1,-88.8 7.6,-72.6;-2.4,-88.7 7.4,-72.5;-3.1,-88.3 6.6,-72.1;-4.5,-87.7 5,-71.3;-6.6,-86.7 1.9,-69.8;-8.3,-85.8 -1.3,-68.3;-9.3,-85.3 -3.4,-67.4;-9.8,-85.1 -4.5,-67;-10,-85 -4.8,-66.8;-10,-85 -4.9,-66.8;-10,-85 -5,-66.8;-10.2,-84.9 -5.4,-66.6;-10.6,-84.7 -6.6,-66.2;-11.3,-84.4 -9.2,-65.6;-12.4,-83.8 -14.3,-65;-13.9,-83.1 -22,-66;-14.9,-82.5 -28,-68.9;-15.5,-82.2 -31.6,-72.3;-15.9,-82.1 -33.5,-75.3;-16,-82 -34.3,-77.4;-16,-82 -34.5,-78.1;-16,-82 -34.5,-78.1;-16,-82 -34.5,-78.1;-16,-82 -34.5,-78.1;-16,-82 -34.5,-78.1;-16,-82 -34.5,-78.1;-16,-82 -34.5,-78.1;-16,-82 -34.5,-78.1;-16,-82 -34.5,-78;-16,-82 -34.1,-76.8;-15.8,-82.1 -33.1,-74.6;-15.5,-82.3 -31.2,-71.7;-14.9,-82.6 -27.6,-68.6;-14,-83 -22.2,-66;-12.7,-83.7 -15.2,-64.9;-11.5,-84.2 -10.1,-65.4;-10.8,-84.6 -7.2,-66.1;-10.3,-84.8 -5.8,-66.5;-10.1,-85 -5.1,-66.7;-10,-85 -4.9,-66.8;-10,-85 -4.9,-66.8;-10,-85 -4.8,-66.8;-9.7,-85.1 -4.3,-67;-9.1,-85.4 -3,-67.6;-8,-86 -0.6,-68.6;-6,-86.9 2.8,-70.2;-4,-87.9 5.5,-71.6;-2.9,-88.4 6.9,-72.2;-2.3,-88.7 7.5,-72.5;-2,-88.8 7.6,-72.6;-2,-88.8 7.7,-72.6;-2,-88.9 7.7,-72.6;-1.9,-88.9 7.6,-72.6;-1.7,-89 7.3,-72.4;-1.2,-89.2 6.7,-72.1;-0.6,-89.5 5.1,-71.5;-0.2,-89.7 3.3,-71.2;-0.1,-89.8 1.5,-71;0,-89.8 0.2,-71;0,-89.8 0,-71;0,-89.8 0,-71;0,-89.8 0,-71;0,-89.8 0,-71;0,-89.8 0,-71;0,-89.8 0,-71;0,-89.8 0,-71"/></polyline><polyline id="afootR" points="-9,-4.2 11.5,-4.2"><animate attributeName="points" dur="3s" repeatCount="indefinite" values="-9,-4.2 11.5,-4.2;-9.1,-4.4 11.4,-4.3;-9.5,-5.3 11,-4.7;-10.5,-7.6 9.9,-5.9;-12.3,-12.2 7.8,-8.1;-14.3,-18.2 4.9,-11;-15.3,-21.9 3.1,-12.8;-15.7,-23.6 2.2,-13.7;-15.8,-24.1 1.9,-13.9;-15.8,-24.2 1.9,-14;-16,-24.4 1.6,-14.1;-17.2,-25.3 0.4,-14.8;-20,-27.6 -2.8,-16.6;-25.1,-31.8 -8.6,-19.8;-33,-38.3 -17.7,-24.7;-39.4,-43.4 -25.1,-28.8;-43.1,-46.4 -29.5,-31.1;-44.9,-47.9 -31.6,-32.3;-45.5,-48.3 -32.3,-32.7;-45.5,-48.4 -32.4,-32.7;-45.7,-48.3 -32.6,-32.6;-46.4,-47.9 -33.6,-32;-48.5,-47.2 -36.4,-30.7;-53.1,-46.8 -42.6,-29.2;-62.1,-48.5 -55.2,-29.3;-75.6,-55.4 -75.2,-35;-86,-63.2 -90.5,-43.3;-92.9,-69.2 -99.2,-49.7;-96.9,-72.6 -102.9,-53;-98.7,-73.9 -103.5,-54;-99.1,-74 -103.3,-54;-99.1,-74 -103.3,-54;-99.1,-74 -103.3,-54;-99.1,-74 -103.3,-54;-99.1,-74 -103.3,-54;-99.1,-74 -103.3,-54;-99.1,-74 -103.3,-54;-99.1,-74 -103.3,-54;-99,-74 -103.4,-54;-98.2,-73.6 -103.5,-53.8;-96,-71.9 -102.4,-52.5;-91.8,-68.2 -98.5,-48.9;-85.1,-62.5 -90.4,-42.8;-75.4,-55.4 -76.9,-35;-63.2,-48.9 -58.7,-29;-54.3,-46.7 -45.4,-28.3;-49.4,-46.9 -38.3,-29.7;-47,-47.6 -34.7,-31.3;-45.9,-48.1 -33,-32.2;-45.6,-48.3 -32.5,-32.6;-45.5,-48.4 -32.4,-32.7;-45.4,-48.3 -32.2,-32.6;-44.6,-47.6 -31.3,-32.1;-42.4,-45.8 -28.7,-30.7;-38.1,-42.4 -23.6,-27.9;-30.9,-36.5 -15.2,-23.4;-23.6,-30.6 -6.9,-18.8;-19.1,-26.9 -1.8,-16;-16.8,-25 0.8,-14.6;-15.9,-24.3 1.8,-14;-15.8,-24.2 1.9,-14;-15.8,-24.1 2,-13.9;-15.6,-23.3 2.4,-13.5;-15.1,-21.2 3.4,-12.5;-13.9,-16.9 5.5,-10.4;-11.8,-10.8 8.4,-7.4;-10.2,-6.9 10.2,-5.5;-9.3,-4.9 11.1,-4.6;-9,-4.3 11.4,-4.3;-9,-4.2 11.5,-4.2;-9,-4.2 11.5,-4.2;-9,-4.2 11.5,-4.2;-9,-4.2 11.5,-4.2;-9,-4.2 11.5,-4.2;-9,-4.2 11.5,-4.2;-9,-4.2 11.5,-4.2"/></polyline><polyline id="aarmR" points="0,-129.8 0,-102.1 4.2,-78.7"><animate attributeName="points" dur="3s" repeatCount="indefinite" values="0,-129.8 0,-102.1 4.2,-78.7;0,-129.8 0,-102.1 4.1,-78.7;0.1,-129.8 0,-102.1 4,-78.6;0.4,-129.7 -0.1,-102 3.7,-78.5;0.8,-129.4 -0.3,-101.7 3,-78.2;1.5,-129.1 -0.5,-101.4 2,-77.8;1.9,-128.8 -0.6,-101.2 1.4,-77.5;2.1,-128.7 -0.7,-101.1 1.1,-77.4;2.2,-128.6 -0.7,-101.1 1,-77.3;2.2,-128.6 -0.7,-101.1 1,-77.3;2.3,-128.6 -0.6,-101 1.1,-77.3;3,-128.3 0.2,-100.7 1.9,-77;4.8,-127.5 2,-100 3.6,-76.2;7.9,-125.7 5.2,-98.1 6.8,-74.4;12.4,-121.9 9.9,-94.2 11.4,-70.4;15.6,-117.9 13.2,-90.2 14.7,-66.3;17.3,-115.2 15,-87.4 16.4,-63.6;18,-113.8 15.7,-86 17.1,-62.2;18.3,-113.3 16,-85.6 17.3,-61.7;18.3,-113.3 16,-85.5 17.4,-61.7;18.4,-113.2 16.1,-85.4 17.4,-61.6;18.7,-112.6 16.4,-84.8 17.7,-61;19.4,-111.2 17.2,-83.4 18.5,-59.5;20.6,-108.4 18.5,-80.6 19.7,-56.8;22.2,-103.8 20.1,-75.9 21.3,-52;23.5,-97.4 21.4,-69.5 22.5,-45.6;23.8,-92.7 21.8,-64.8 22.8,-40.8;23.7,-89.7 21.8,-61.8 22.7,-37.8;23.7,-88.2 21.8,-60.3 22.6,-36.3;23.6,-87.6 21.7,-59.7 22.6,-35.7;23.6,-87.6 21.7,-59.6 22.6,-35.7;23.6,-87.6 21.7,-59.6 22.6,-35.7;23.6,-87.6 21.7,-59.6 22.6,-35.7;23.6,-87.6 21.7,-59.6 22.6,-35.7;23.6,-87.6 21.7,-59.6 22.6,-35.7;23.6,-87.6 21.7,-59.6 22.6,-35.7;23.6,-87.6 21.7,-59.6 22.6,-35.7;23.6,-87.6 21.7,-59.6 22.6,-35.7;23.6,-87.6 21.7,-59.7 22.6,-35.7;23.6,-87.8 21.7,-59.8 22.6,-35.9;23.7,-88.5 21.8,-60.6 22.7,-36.6;23.8,-90.1 21.8,-62.2 22.7,-38.2;23.8,-92.8 21.8,-64.9 22.8,-41;23.5,-97.1 21.5,-69.2 22.5,-45.3;22.5,-102.8 20.4,-75 21.5,-51.1;21,-107.5 18.8,-79.7 20.1,-55.8;19.8,-110.4 17.6,-82.6 18.9,-58.7;18.9,-112.1 16.7,-84.3 18,-60.5;18.5,-112.9 16.2,-85.2 17.6,-61.3;18.3,-113.2 16,-85.5 17.4,-61.6;18.3,-113.3 16,-85.5 17.4,-61.7;18.2,-113.4 15.9,-85.6 17.3,-61.8;17.9,-114 15.6,-86.3 17,-62.4;17,-115.7 14.6,-88 16.1,-64.1;15,-118.7 12.6,-91.1 14,-67.2;11.2,-123 8.6,-95.4 10.2,-71.6;7,-126.3 4.2,-98.7 5.9,-75;4.2,-127.8 1.4,-100.2 3.1,-76.5;2.8,-128.4 -0.1,-100.8 1.6,-77.1;2.3,-128.6 -0.6,-101 1.1,-77.3;2.2,-128.6 -0.7,-101.1 1,-77.3;2.2,-128.6 -0.7,-101.1 1,-77.4;2.1,-128.7 -0.7,-101.1 1.1,-77.4;1.8,-128.9 -0.6,-101.2 1.5,-77.6;1.4,-129.1 -0.4,-101.5 2.2,-77.9;0.7,-129.5 -0.2,-101.8 3.2,-78.3;0.3,-129.7 -0.1,-102 3.8,-78.5;0.1,-129.8 0,-102.1 4.1,-78.7;0,-129.8 0,-102.1 4.2,-78.7;0,-129.8 0,-102.1 4.2,-78.7;0,-129.8 0,-102.1 4.2,-78.7;0,-129.8 0,-102.1 4.2,-78.7;0,-129.8 0,-102.1 4.2,-78.7;0,-129.8 0,-102.1 4.2,-78.7;0,-129.8 0,-102.1 4.2,-78.7;0,-129.8 0,-102.1 4.2,-78.7"/></polyline><polyline id="asleeveR" points="0,-129.8 0,-118.2"><animate attributeName="points" dur="3s" repeatCount="indefinite" values="0,-129.8 0,-118.2;0,-129.8 0,-118.2;0.1,-129.8 0,-118.2;0.4,-129.7 0.2,-118;0.8,-129.4 0.4,-117.8;1.5,-129.1 0.7,-117.4;1.9,-128.8 0.8,-117.2;2.1,-128.7 0.9,-117.1;2.2,-128.6 1,-117.1;2.2,-128.6 1,-117;2.3,-128.6 1.1,-117;3,-128.3 1.8,-116.7;4.8,-127.5 3.6,-116;7.9,-125.7 6.8,-114.1;12.4,-121.9 11.3,-110.3;15.6,-117.9 14.6,-106.2;17.3,-115.2 16.3,-103.5;18,-113.8 17.1,-102.1;18.3,-113.3 17.3,-101.7;18.3,-113.3 17.3,-101.6;18.4,-113.2 17.4,-101.5;18.7,-112.6 17.7,-100.9;19.4,-111.2 18.5,-99.5;20.6,-108.4 19.7,-96.8;22.2,-103.8 21.3,-92.1;23.5,-97.4 22.6,-85.7;23.8,-92.7 23,-80.9;23.7,-89.7 22.9,-78;23.7,-88.2 22.9,-76.5;23.6,-87.6 22.8,-75.9;23.6,-87.6 22.8,-75.8;23.6,-87.6 22.8,-75.8;23.6,-87.6 22.8,-75.8;23.6,-87.6 22.8,-75.8;23.6,-87.6 22.8,-75.8;23.6,-87.6 22.8,-75.8;23.6,-87.6 22.8,-75.8;23.6,-87.6 22.8,-75.8;23.6,-87.6 22.8,-75.8;23.6,-87.8 22.8,-76;23.7,-88.5 22.9,-76.8;23.8,-90.1 22.9,-78.3;23.8,-92.8 23,-81.1;23.5,-97.1 22.6,-85.4;22.5,-102.8 21.6,-91.1;21,-107.5 20.1,-95.8;19.8,-110.4 18.9,-98.7;18.9,-112.1 18,-100.4;18.5,-112.9 17.5,-101.3;18.3,-113.2 17.3,-101.6;18.3,-113.3 17.3,-101.6;18.2,-113.4 17.3,-101.7;17.9,-114 16.9,-102.4;17,-115.7 16,-104.1;15,-118.7 14,-107.1;11.2,-123 10.1,-111.4;7,-126.3 5.8,-114.7;4.2,-127.8 3,-116.2;2.8,-128.4 1.6,-116.8;2.3,-128.6 1,-117;2.2,-128.6 1,-117;2.2,-128.6 1,-117.1;2.1,-128.7 0.9,-117.1;1.8,-128.9 0.8,-117.3;1.4,-129.1 0.6,-117.5;0.7,-129.5 0.3,-117.9;0.3,-129.7 0.1,-118.1;0.1,-129.8 0,-118.2;0,-129.8 0,-118.2;0,-129.8 0,-118.2;0,-129.8 0,-118.2;0,-129.8 0,-118.2;0,-129.8 0,-118.2;0,-129.8 0,-118.2;0,-129.8 0,-118.2;0,-129.8 0,-118.2"/></polyline><circle id="ahandR" r="4.6" cx="4.2" cy="-78.7"><animate attributeName="cx" dur="3s" repeatCount="indefinite" values="4.2;4.1;4;3.7;3;2;1.4;1.1;1;1;1.1;1.9;3.6;6.8;11.4;14.7;16.4;17.1;17.3;17.4;17.4;17.7;18.5;19.7;21.3;22.5;22.8;22.7;22.6;22.6;22.6;22.6;22.6;22.6;22.6;22.6;22.6;22.6;22.6;22.6;22.7;22.7;22.8;22.5;21.5;20.1;18.9;18;17.6;17.4;17.4;17.3;17;16.1;14;10.2;5.9;3.1;1.6;1.1;1;1;1.1;1.5;2.2;3.2;3.8;4.1;4.2;4.2;4.2;4.2;4.2;4.2;4.2;4.2"/><animate attributeName="cy" dur="3s" repeatCount="indefinite" values="-78.7;-78.7;-78.6;-78.5;-78.2;-77.8;-77.5;-77.4;-77.3;-77.3;-77.3;-77;-76.2;-74.4;-70.4;-66.3;-63.6;-62.2;-61.7;-61.7;-61.6;-61;-59.5;-56.8;-52;-45.6;-40.8;-37.8;-36.3;-35.7;-35.7;-35.7;-35.7;-35.7;-35.7;-35.7;-35.7;-35.7;-35.7;-35.9;-36.6;-38.2;-41;-45.3;-51.1;-55.8;-58.7;-60.5;-61.3;-61.6;-61.7;-61.8;-62.4;-64.1;-67.2;-71.6;-75;-76.5;-77.1;-77.3;-77.3;-77.4;-77.4;-77.6;-77.9;-78.3;-78.5;-78.7;-78.7;-78.7;-78.7;-78.7;-78.7;-78.7;-78.7;-78.7"/></circle></defs><use href="#aarmL" stroke="#25323f" stroke-width="13.8"/><use href="#aarmL" stroke="#c98d63" stroke-width="8.6"/><use href="#asleeveL" stroke="#25323f" stroke-width="17.4"/><use href="#asleeveL" stroke="#188278" stroke-width="12.2"/><use href="#ahandL" fill="#c98d63" stroke="#25323f" stroke-width="2.6"/><use href="#alegL" stroke="#25323f" stroke-width="17.2"/><use href="#alegL" stroke="#c98d63" stroke-width="12"/><use href="#ashortsL" stroke="#25323f" stroke-width="20.6"/><use href="#ashortsL" stroke="#28365f" stroke-width="15.4"/><use href="#afootL" stroke="#25323f" stroke-width="13.7"/><use href="#afootL" stroke="#d5dde6" stroke-width="8.5"/><use href="#atorso" stroke="#25323f" stroke-width="29.2"/><use href="#atorso" stroke="#22a699" stroke-width="24"/><use href="#apelvis" stroke="#25323f" stroke-width="22.2"/><use href="#apelvis" stroke="#34457d" stroke-width="17"/><use href="#aneck" stroke="#25323f" stroke-width="14.2"/><use href="#aneck" stroke="#e2a77d" stroke-width="9"/><use href="#ahair" fill="#3a2a22" stroke="#25323f" stroke-width="2.6"/><use href="#ahead" fill="#e2a77d" stroke="#25323f" stroke-width="2.6"/><use href="#aeyeR" fill="#25323f"/><use href="#alegR" stroke="#25323f" stroke-width="17.2"/><use href="#alegR" stroke="#e2a77d" stroke-width="12"/><use href="#ashortsR" stroke="#25323f" stroke-width="20.6"/><use href="#ashortsR" stroke="#34457d" stroke-width="15.4"/><use href="#afootR" stroke="#25323f" stroke-width="13.7"/><use href="#afootR" stroke="#ffffff" stroke-width="8.5"/><use href="#aarmR" stroke="#25323f" stroke-width="13.8"/><use href="#aarmR" stroke="#e2a77d" stroke-width="8.6"/><use href="#asleeveR" stroke="#25323f" stroke-width="17.4"/><use href="#asleeveR" stroke="#22a699" stroke-width="12.2"/><use href="#ahandR" fill="#e2a77d" stroke="#25323f" stroke-width="2.6"/></g><g class="s"><rect x="-151.3" y="0" width="250" height="15.1" fill="#dfe6ee"/><line x1="-151.3" y1="0" x2="98.7" y2="0" stroke="#a9b6c3" stroke-width="1.6"/><ellipse cx="-16" cy="0" rx="30" ry="3" fill="#9fb0c0" opacity="0.35"></ellipse><defs><polyline id="sarmL" points="23.6,-87.6 21.7,-59.6 22.6,-35.7"></polyline><polyline id="ssleeveL" points="23.6,-87.6 22.8,-75.8"></polyline><circle id="shandL" r="4.6" cx="22.6" cy="-35.7"></circle><polyline id="slegL" points="-16,-82 6.8,-46.8 -3.1,-7"></polyline><polyline id="sshortsL" points="-16,-82 -5.7,-66.1"></polyline><polyline id="sfootL" points="-9.1,-4.2 11.4,-4.2"></polyline><polyline id="storso" points="-11,-82.7 5.8,-85.1 21.6,-87.3"></polyline><polyline id="spelvis" points="-16,-82 -9.1,-83 -16,-82"></polyline><polyline id="sneck" points="25.6,-87.8 35.3,-90.3"></polyline><circle id="shair" r="10.8" cx="44.4" cy="-95.8"></circle><circle id="shead" r="11" cx="43.1" cy="-92.8"></circle><circle id="seyeR" r="1.6" cx="46.5" cy="-86.7"></circle><polyline id="slegR" points="-16,-82 -57.1,-73.3 -97.6,-67.6"></polyline><polyline id="sshortsR" points="-16,-82 -34.5,-78.1"></polyline><polyline id="sfootR" points="-99.1,-74 -103.3,-54"></polyline><polyline id="sarmR" points="23.6,-87.6 21.7,-59.6 22.6,-35.7"></polyline><polyline id="ssleeveR" points="23.6,-87.6 22.8,-75.8"></polyline><circle id="shandR" r="4.6" cx="22.6" cy="-35.7"></circle></defs><use href="#sarmL" stroke="#25323f" stroke-width="13.8"/><use href="#sarmL" stroke="#c98d63" stroke-width="8.6"/><use href="#ssleeveL" stroke="#25323f" stroke-width="17.4"/><use href="#ssleeveL" stroke="#188278" stroke-width="12.2"/><use href="#shandL" fill="#c98d63" stroke="#25323f" stroke-width="2.6"/><use href="#slegL" stroke="#25323f" stroke-width="17.2"/><use href="#slegL" stroke="#c98d63" stroke-width="12"/><use href="#sshortsL" stroke="#25323f" stroke-width="20.6"/><use href="#sshortsL" stroke="#28365f" stroke-width="15.4"/><use href="#sfootL" stroke="#25323f" stroke-width="13.7"/><use href="#sfootL" stroke="#d5dde6" stroke-width="8.5"/><use href="#storso" stroke="#25323f" stroke-width="29.2"/><use href="#storso" stroke="#22a699" stroke-width="24"/><use href="#spelvis" stroke="#25323f" stroke-width="22.2"/><use href="#spelvis" stroke="#34457d" stroke-width="17"/><use href="#sneck" stroke="#25323f" stroke-width="14.2"/><use href="#sneck" stroke="#e2a77d" stroke-width="9"/><use href="#shair" fill="#3a2a22" stroke="#25323f" stroke-width="2.6"/><use href="#shead" fill="#e2a77d" stroke="#25323f" stroke-width="2.6"/><use href="#seyeR" fill="#25323f"/><use href="#slegR" stroke="#25323f" stroke-width="17.2"/><use href="#slegR" stroke="#e2a77d" stroke-width="12"/><use href="#sshortsR" stroke="#25323f" stroke-width="20.6"/><use href="#sshortsR" stroke="#34457d" stroke-width="15.4"/><use href="#sfootR" stroke="#25323f" stroke-width="13.7"/><use href="#sfootR" stroke="#ffffff" stroke-width="8.5"/><use href="#sarmR" stroke="#25323f" stroke-width="13.8"/><use href="#sarmR" stroke="#e2a77d" stroke-width="8.6"/><use href="#ssleeveR" stroke="#25323f" stroke-width="17.4"/><use href="#ssleeveR" stroke="#22a699" stroke-width="12.2"/><use href="#shandR" fill="#e2a77d" stroke="#25323f" stroke-width="2.6"/></g></svg>
